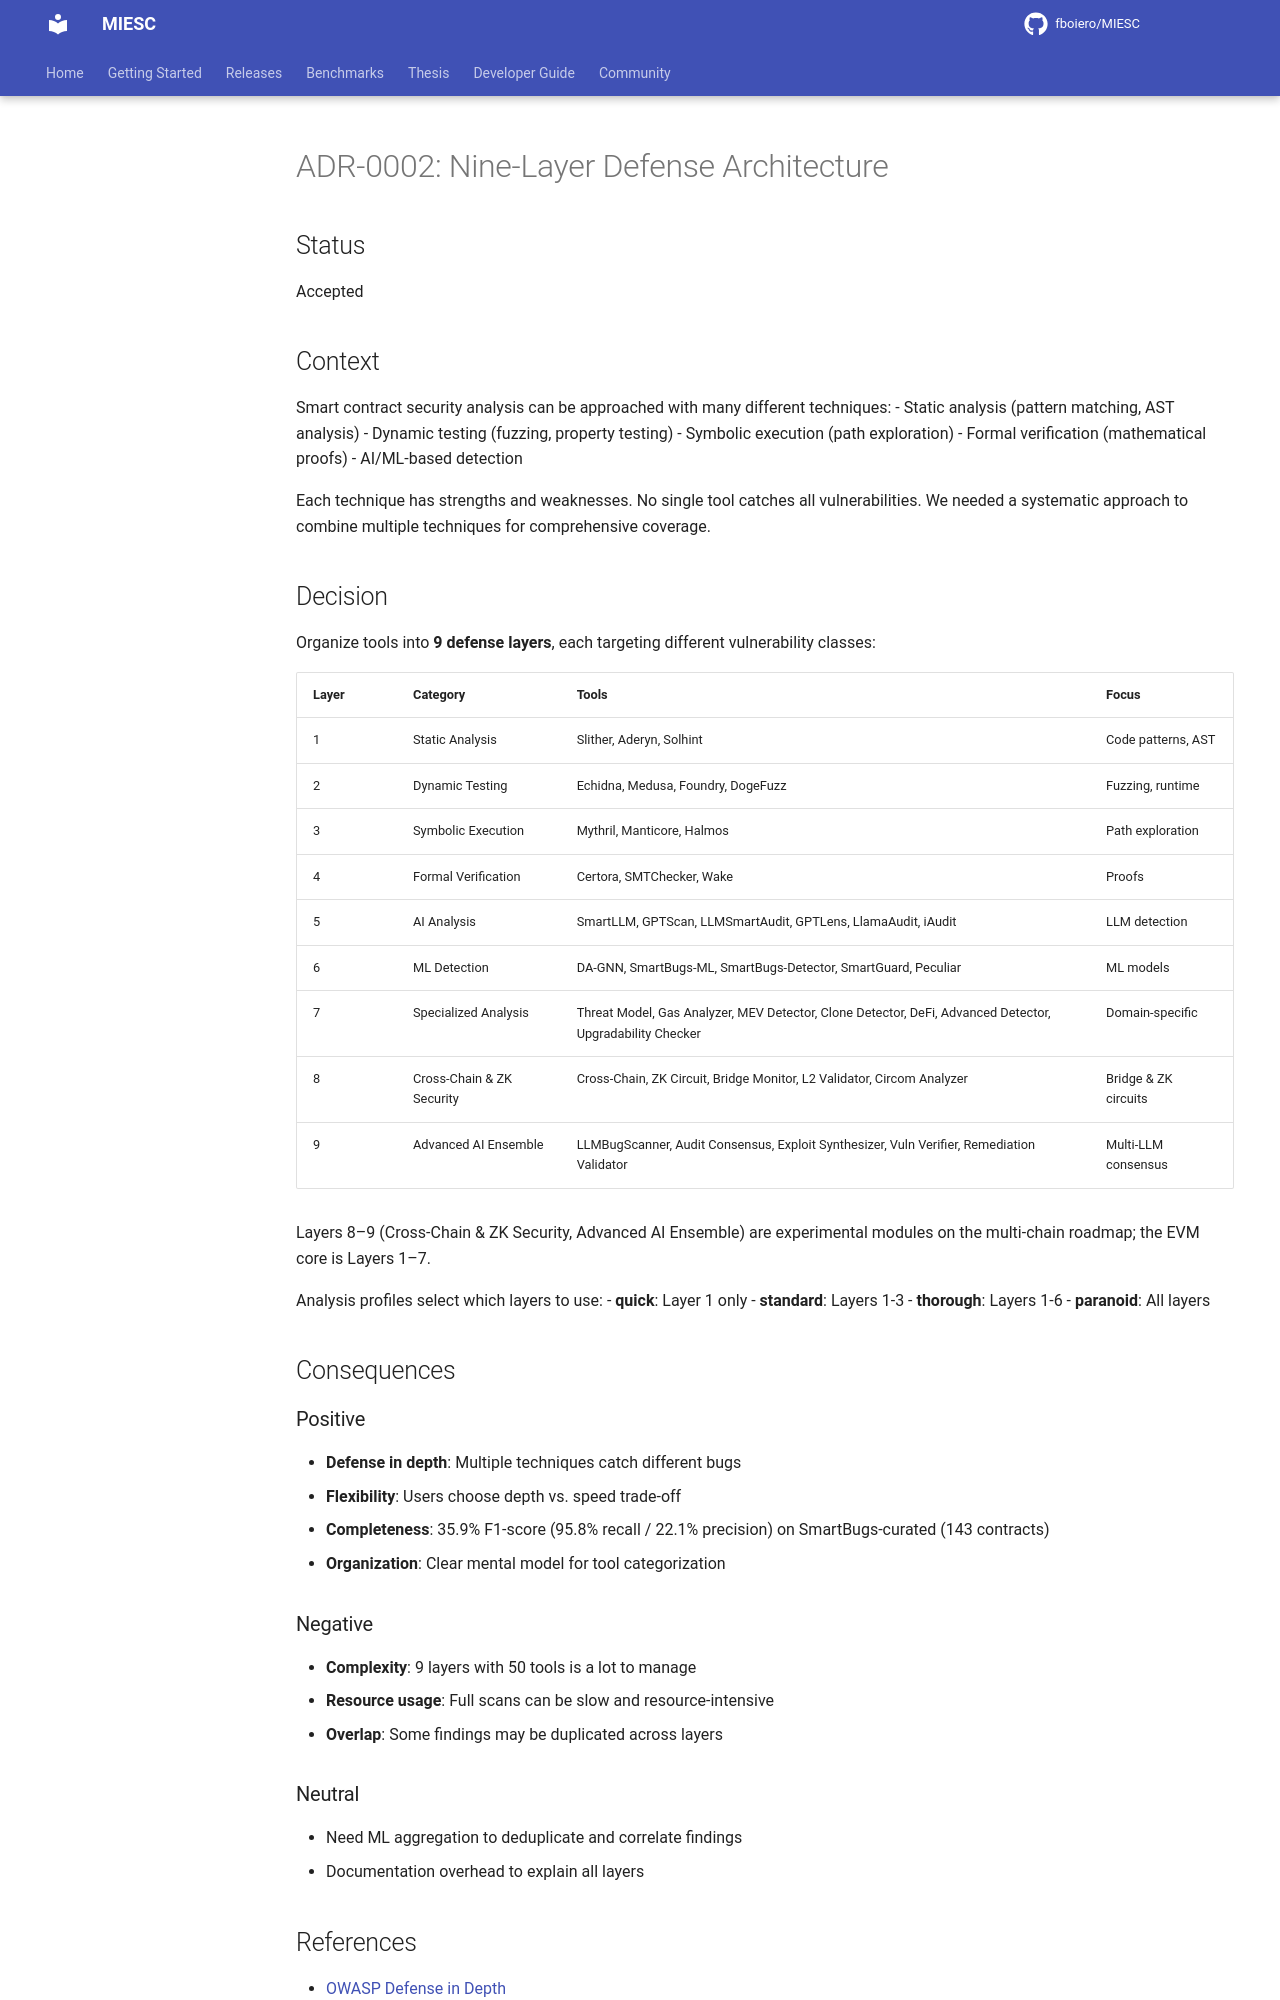

repository: fboiero/MIESC · page: adr/0002-nine-layer-defense-architecture/index.html · generator: jekyll

# ADR-0002: Nine-Layer Defense Architecture

## Status

Accepted

## Context

Smart contract security analysis can be approached with many different techniques:
- Static analysis (pattern matching, AST analysis)
- Dynamic testing (fuzzing, property testing)
- Symbolic execution (path exploration)
- Formal verification (mathematical proofs)
- AI/ML-based detection

Each technique has strengths and weaknesses. No single tool catches all vulnerabilities. We needed a systematic approach to combine multiple techniques for comprehensive coverage.

## Decision

Organize tools into **9 defense layers**, each targeting different vulnerability classes:

| Layer | Category | Tools | Focus |
|-------|----------|-------|-------|
| 1 | Static Analysis | Slither, Aderyn, Solhint | Code patterns, AST |
| 2 | Dynamic Testing | Echidna, Medusa, Foundry, DogeFuzz | Fuzzing, runtime |
| 3 | Symbolic Execution | Mythril, Manticore, Halmos | Path exploration |
| 4 | Formal Verification | Certora, SMTChecker, Wake | Proofs |
| 5 | AI Analysis | SmartLLM, GPTScan, LLMSmartAudit, GPTLens, LlamaAudit, iAudit | LLM detection |
| 6 | ML Detection | DA-GNN, SmartBugs-ML, SmartBugs-Detector, SmartGuard, Peculiar | ML models |
| 7 | Specialized Analysis | Threat Model, Gas Analyzer, MEV Detector, Clone Detector, DeFi, Advanced Detector, Upgradability Checker | Domain-specific |
| 8 | Cross-Chain & ZK Security | Cross-Chain, ZK Circuit, Bridge Monitor, L2 Validator, Circom Analyzer | Bridge & ZK circuits |
| 9 | Advanced AI Ensemble | LLMBugScanner, Audit Consensus, Exploit Synthesizer, Vuln Verifier, Remediation Validator | Multi-LLM consensus |

Layers 8–9 (Cross-Chain & ZK Security, Advanced AI Ensemble) are experimental modules on the multi-chain roadmap; the EVM core is Layers 1–7.

Analysis profiles select which layers to use:
- **quick**: Layer 1 only
- **standard**: Layers 1-3
- **thorough**: Layers 1-6
- **paranoid**: All layers

## Consequences

### Positive

- **Defense in depth**: Multiple techniques catch different bugs
- **Flexibility**: Users choose depth vs. speed trade-off
- **Completeness**: 35.9% F1-score (95.8% recall / 22.1% precision) on SmartBugs-curated (143 contracts)
- **Organization**: Clear mental model for tool categorization

### Negative

- **Complexity**: 9 layers with 50 tools is a lot to manage
- **Resource usage**: Full scans can be slow and resource-intensive
- **Overlap**: Some findings may be duplicated across layers
